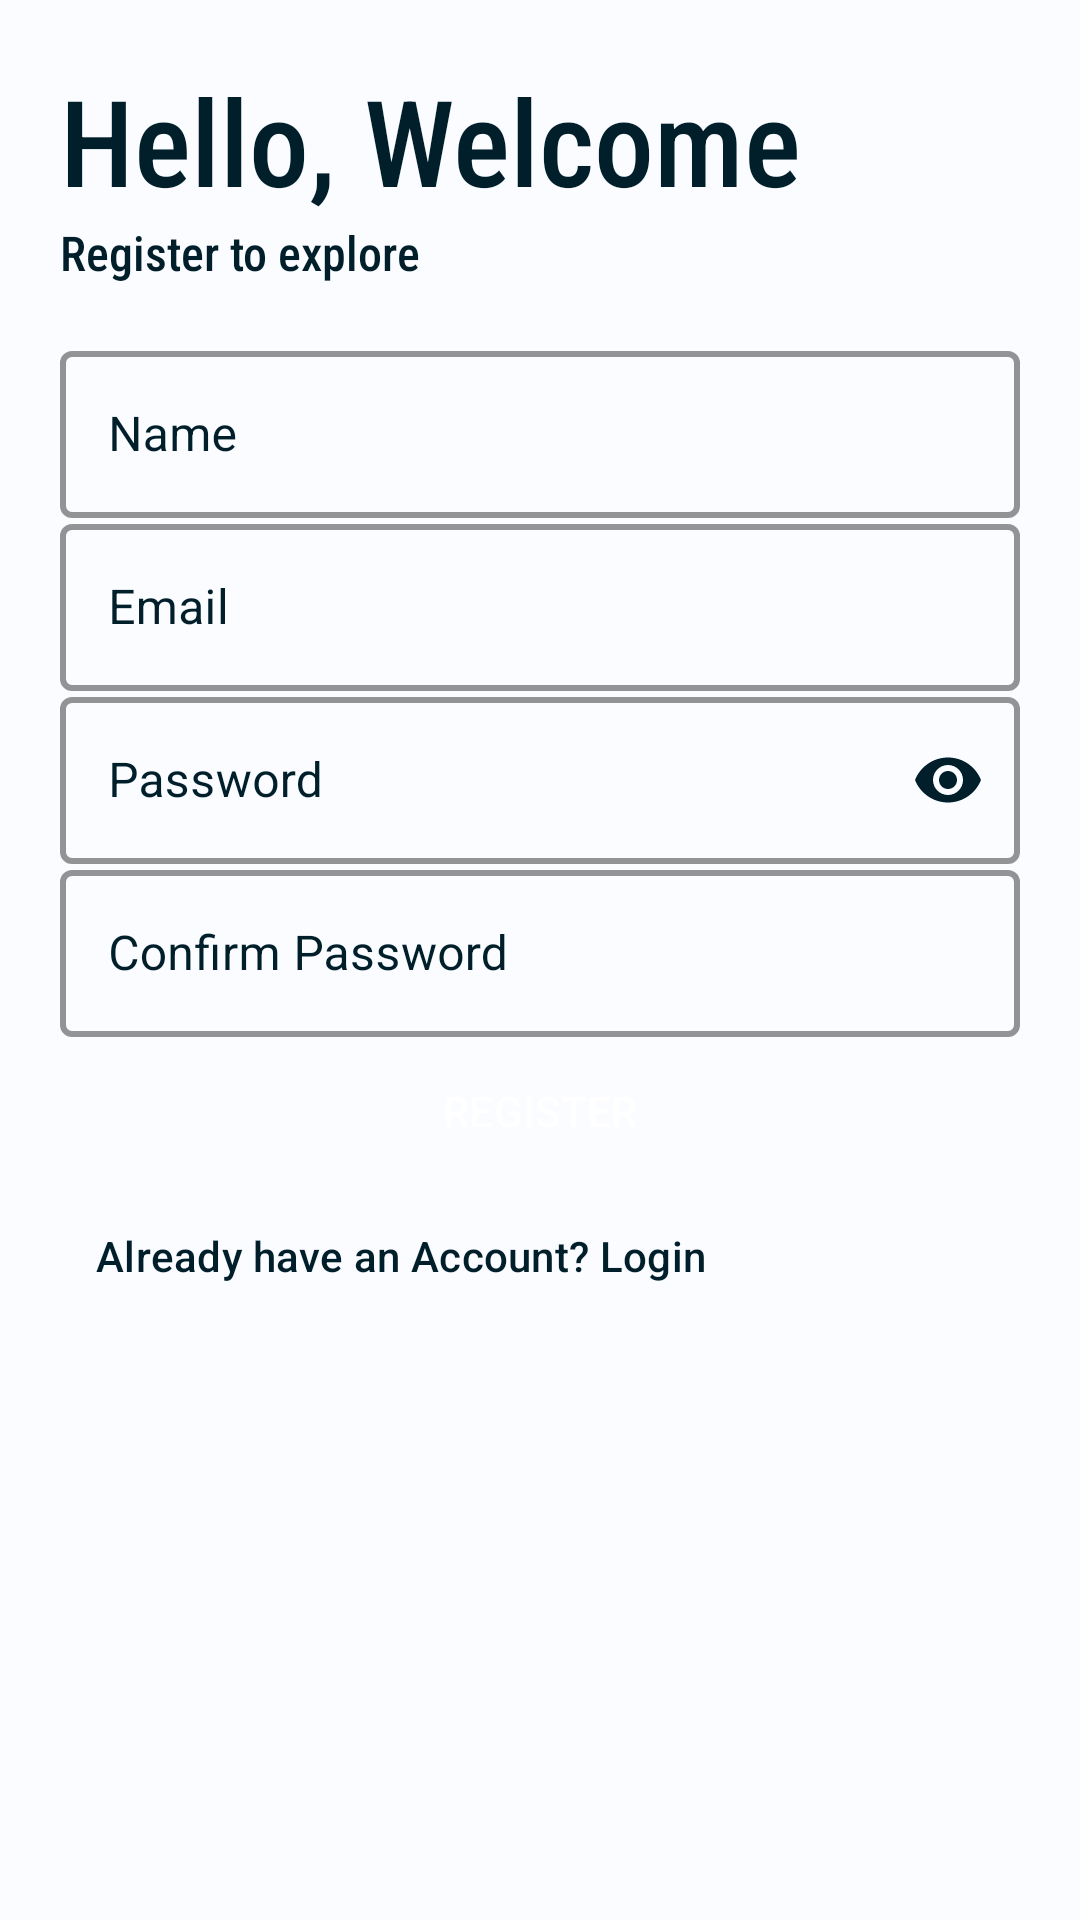

Write the Android layout XML for this screen, with the resource values it uses.
<!-- AndroidManifest.xml: application theme AppTheme -->
<!-- res/layout/activity_register.xml -->
<?xml version="1.0" encoding="utf-8"?>
<LinearLayout xmlns:android="http://schemas.android.com/apk/res/android"
    xmlns:app="http://schemas.android.com/apk/res-auto"
    xmlns:tools="http://schemas.android.com/tools"
    android:id="@+id/activity_register"
    android:layout_width="match_parent"
    android:layout_height="match_parent"
    android:orientation="vertical"
    android:padding="20dp"
    android:background="@color/md_theme_light_background"
    tools:context=".RegisterActivity"
    >
    <TextView
        android:layout_width="wrap_content"
        android:layout_height="wrap_content"
        android:fontFamily="sans-serif-condensed-medium"
        android:text="@string/hello_welcome"
        android:textColor="@color/md_theme_light_onBackground"
        android:textSize="40sp" />

    <TextView
        android:layout_width="wrap_content"
        android:layout_height="wrap_content"
        android:fontFamily="sans-serif-condensed-medium"
        android:text="@string/register_to_explore"
        android:textColor="@color/md_theme_light_onBackground"
        android:textSize="16sp" />

    <LinearLayout
        android:layout_width="match_parent"
        android:layout_height="wrap_content"
        android:layout_marginVertical="20dp"
        android:orientation="vertical">

        <com.google.android.material.textfield.TextInputLayout
            android:id="@+id/user_name"
            style="@style/LoginTextInputLayoutStyleLight"
            android:layout_width="match_parent"
            android:layout_height="wrap_content"
            android:hint="@string/name"
            android:textColorHint="@color/md_theme_light_onBackground"
            app:boxStrokeColor="@color/md_theme_light_onBackground">

            <com.google.android.material.textfield.TextInputEditText
                android:id="@+id/users_name"
                android:layout_width="match_parent"
                android:layout_height="wrap_content"
                android:textColor="@color/md_theme_light_onBackground"
                android:inputType="text" />
        </com.google.android.material.textfield.TextInputLayout>

        <com.google.android.material.textfield.TextInputLayout
            android:id="@+id/reg_email_address"
            style="@style/LoginTextInputLayoutStyleLight"
            android:layout_width="match_parent"
            android:layout_height="wrap_content"
            android:hint="@string/email"
            android:textColorHint="@color/md_theme_light_onBackground"
            app:boxStrokeColor="@color/md_theme_light_onBackground">

            <com.google.android.material.textfield.TextInputEditText
                android:id="@+id/email_text"
                android:layout_width="match_parent"
                android:layout_height="wrap_content"
                android:textColor="@color/md_theme_light_onBackground"
                android:inputType="textEmailAddress" />
        </com.google.android.material.textfield.TextInputLayout>

        <com.google.android.material.textfield.TextInputLayout
            android:id="@+id/reg_password"
            style="@style/LoginTextInputLayoutStyleLight"
            android:layout_width="match_parent"
            android:layout_height="wrap_content"
            android:hint="@string/password"
            android:textColorHint="@color/md_theme_light_onBackground"
            app:boxStrokeColor="@color/md_theme_light_onBackground"
            app:passwordToggleEnabled="true"
            app:passwordToggleTint="@color/md_theme_light_onBackground">

            <com.google.android.material.textfield.TextInputEditText
                android:id="@+id/reg_pass_text"
                android:layout_width="match_parent"
                android:layout_height="wrap_content"
                android:textColor="@color/md_theme_light_onBackground"
                android:inputType="textPassword" />
        </com.google.android.material.textfield.TextInputLayout>

        <com.google.android.material.textfield.TextInputLayout
            android:id="@+id/confirm_password"
            style="@style/LoginTextInputLayoutStyleLight"
            android:layout_width="match_parent"
            android:layout_height="wrap_content"
            android:hint="@string/confirm_password"
            android:textColorHint="@color/md_theme_light_onBackground"
            app:boxStrokeColor="@color/md_theme_light_onBackground"
            app:passwordToggleEnabled="false">

            <com.google.android.material.textfield.TextInputEditText
                android:id="@+id/confirm_pass_text"
                android:layout_width="match_parent"
                android:layout_height="wrap_content"
                android:textColor="@color/md_theme_light_onBackground"
                android:inputType="textPassword" />
        </com.google.android.material.textfield.TextInputLayout>
        <Button
            style="@style/Widget.Material3.Button"
            android:id="@+id/register"
            android:paddingVertical="15dp"
            android:layout_width="match_parent"
            android:layout_height="wrap_content"
            android:textAllCaps="true"
            android:text="@string/register"
            android:backgroundTint="@color/md_theme_light_onSurface"
            android:textColor="@color/md_theme_light_onPrimary" />

        <Button
            style="@style/Widget.Material3.Button.TextButton"
            android:id="@+id/login_page"
            android:layout_width="match_parent"
            android:layout_height="wrap_content"
            android:elevation="0dp"
            android:text="@string/already_have_an_account_login"
            android:textAlignment="textStart"
            android:textAllCaps="false"
            android:textColor="@color/md_theme_light_onBackground" />
    </LinearLayout>

</LinearLayout>
<!-- resources referenced by this layout -->
<resources>
  <color name="md_theme_light_background">#FAFCFF</color>
  <color name="md_theme_light_onBackground">#001F2A</color>
  <color name="md_theme_light_onPrimary">#FFFFFF</color>
  <color name="md_theme_light_onSurface">#001F2A</color>
  <string name="already_have_an_account_login">Already have an Account? Login</string>
  <string name="confirm_password">Confirm Password</string>
  <string name="email">Email</string>
  <string name="hello_welcome">Hello, Welcome</string>
  <string name="name">Name</string>
  <string name="password">Password</string>
  <string name="register">Register</string>
  <string name="register_to_explore">Register to explore</string>
  <style name="LoginTextInputLayoutStyleLight" parent="Widget.MaterialComponents.TextInputLayout.OutlinedBox">
          <item name="hintTextColor">@color/md_theme_light_onBackground</item>
          <item name="hintTextAppearance">@color/md_theme_light_onBackground</item>
          <item name="boxStrokeColor">@color/md_theme_light_onBackground</item>
          <item name="boxStrokeWidth">2dp</item>
      </style>
  <color name="md_theme_light_primary">#0060AA</color>
  <color name="md_theme_light_primaryContainer">#D3E4FF</color>
  <color name="md_theme_light_onPrimaryContainer">#001C38</color>
  <color name="md_theme_light_secondary">#00677D</color>
  <color name="md_theme_light_onSecondary">#FFFFFF</color>
  <color name="md_theme_light_secondaryContainer">#B3EBFF</color>
  <color name="md_theme_light_onSecondaryContainer">#001F27</color>
  <color name="md_theme_light_tertiary">#00639A</color>
  <color name="md_theme_light_onTertiary">#FFFFFF</color>
  <color name="md_theme_light_tertiaryContainer">#CEE5FF</color>
  <color name="md_theme_light_onTertiaryContainer">#001D32</color>
  <color name="md_theme_light_error">#BA1A1A</color>
  <color name="md_theme_light_errorContainer">#FFDAD6</color>
  <color name="md_theme_light_onError">#FFFFFF</color>
  <color name="md_theme_light_onErrorContainer">#410002</color>
  <color name="md_theme_light_surface">#FAFCFF</color>
  <color name="md_theme_light_surfaceVariant">#DFE2EB</color>
  <color name="md_theme_light_onSurfaceVariant">#43474E</color>
  <color name="md_theme_light_outline">#73777F</color>
  <color name="md_theme_light_inverseOnSurface">#E1F4FF</color>
  <color name="md_theme_light_inverseSurface">#003547</color>
  <color name="md_theme_light_inversePrimary">#A2C9FF</color>
</resources>
